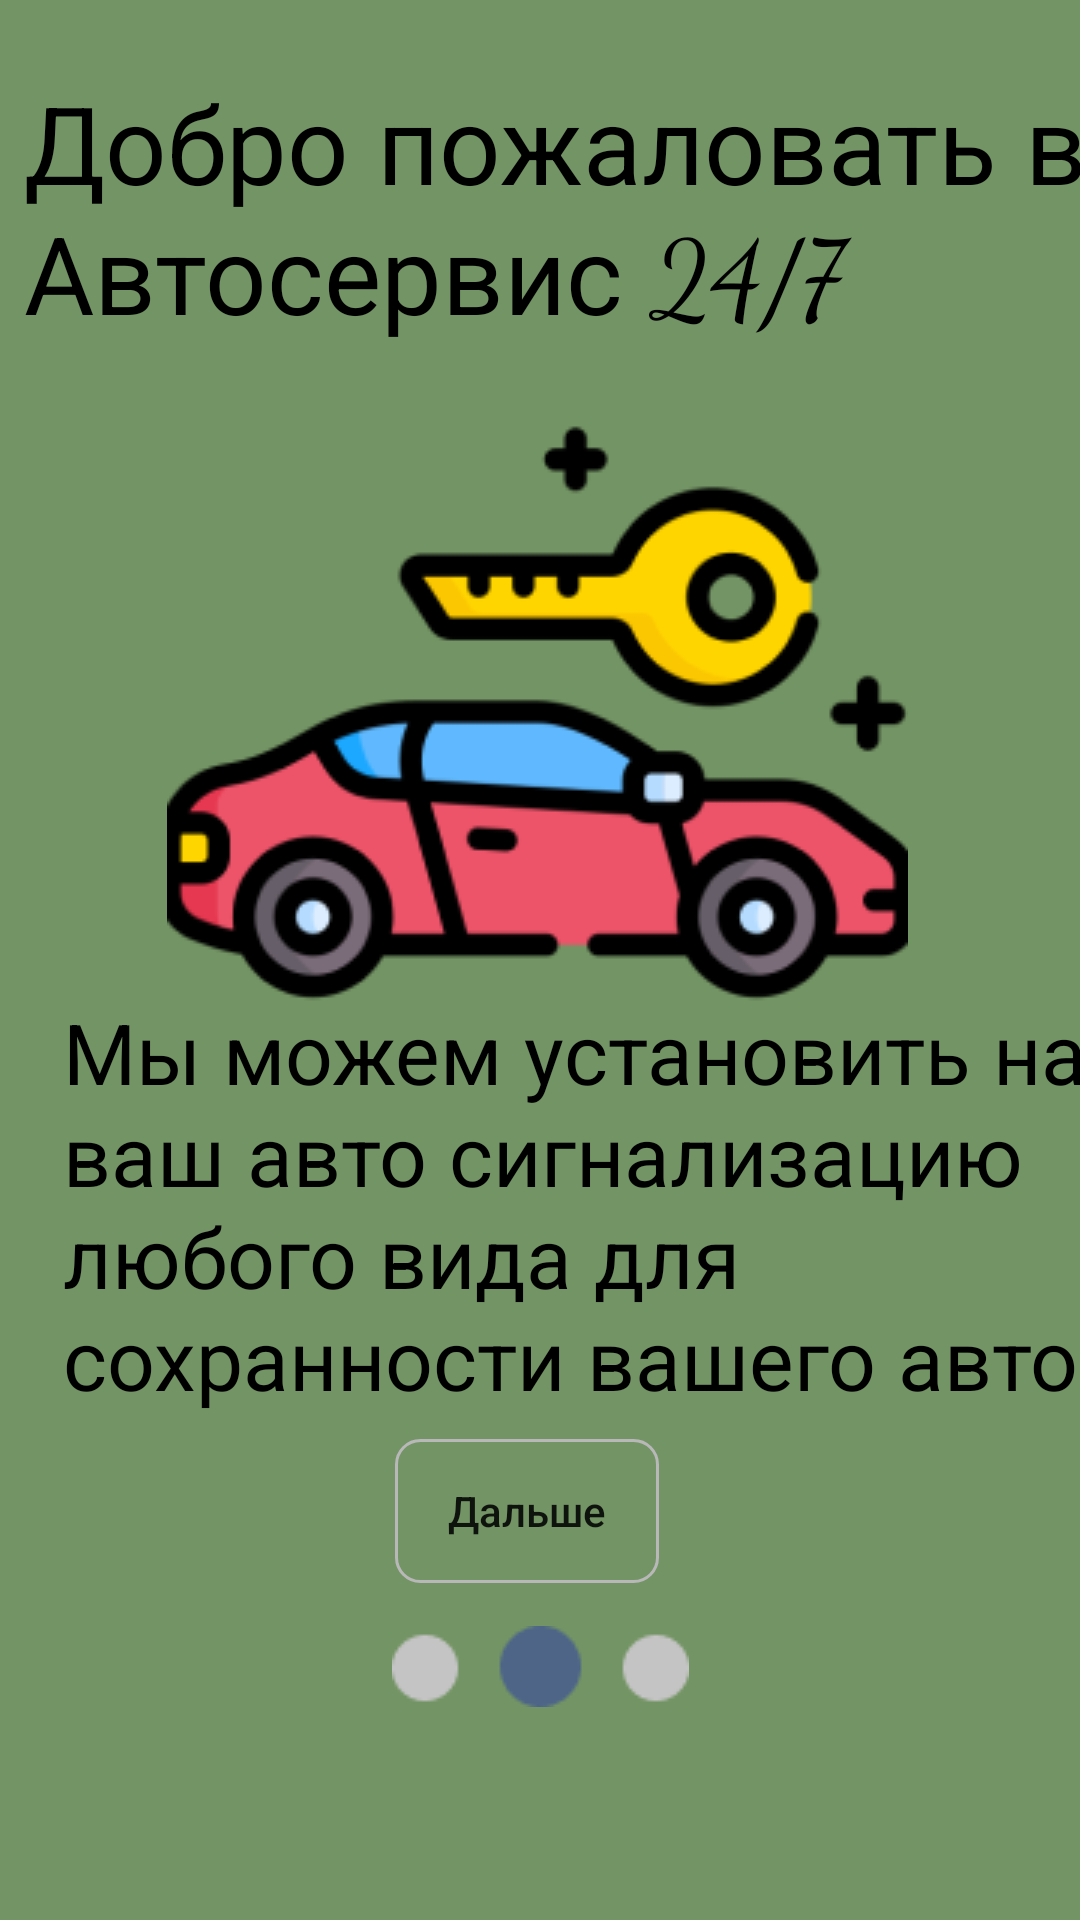

Write the Android layout XML for this screen, with the resource values it uses.
<!-- AndroidManifest.xml: application theme Theme.Carservice -->
<!-- res/layout/activity_android2.xml -->
<?xml version="1.0" encoding="utf-8"?>
<androidx.constraintlayout.widget.ConstraintLayout xmlns:android="http://schemas.android.com/apk/res/android"
    xmlns:app="http://schemas.android.com/apk/res-auto"
    xmlns:tools="http://schemas.android.com/tools"
    android:layout_width="match_parent"
    android:layout_height="match_parent"
    android:background="@color/green"
    tools:context=".Android2">
    <ImageView
        android:id="@+id/imageView2"
        android:layout_width="wrap_content"
        android:layout_height="wrap_content"
        android:layout_marginStart="81dp"
        android:layout_marginTop="36dp"
        android:layout_marginEnd="83dp"
        android:layout_marginBottom="316dp"
        app:layout_constraintBottom_toBottomOf="parent"
        app:layout_constraintEnd_toEndOf="parent"
        app:layout_constraintStart_toStartOf="parent"
        app:layout_constraintTop_toBottomOf="@+id/textView2"
        app:srcCompat="@drawable/iconcar" />

    <TextView
        android:id="@+id/textView2"
        android:layout_width="wrap_content"
        android:layout_height="wrap_content"
        android:layout_marginStart="16dp"
        android:layout_marginTop="22dp"
        android:fontFamily="cursive"
        android:text="Добро пожаловать в Автосервис 24/7 "
        android:textColor="#000000"
        android:textSize="36sp"
        app:layout_constraintEnd_toEndOf="parent"
        app:layout_constraintStart_toStartOf="parent"
        app:layout_constraintTop_toTopOf="parent" />

    <TextView
        android:id="@+id/textView3"
        android:layout_width="387dp"
        android:layout_height="141dp"
        android:layout_marginStart="21dp"
        android:layout_marginTop="25dp"
        android:layout_marginBottom="194dp"
        android:fontFamily="cursive"
        android:text="Мы можем установить на ваш авто сигнализацию любого вида для сохранности вашего авто"
        android:textColor="#000000"
        android:textSize="28sp"
        app:layout_constraintBottom_toBottomOf="parent"
        app:layout_constraintEnd_toEndOf="parent"
        app:layout_constraintHorizontal_bias="0.0"
        app:layout_constraintStart_toStartOf="parent"
        app:layout_constraintTop_toBottomOf="@+id/imageView2"
        app:layout_constraintVertical_bias="0.694" />

    <ImageView
        android:id="@+id/imageView4"
        android:layout_width="wrap_content"
        android:layout_height="wrap_content"
        android:layout_marginStart="156dp"
        android:layout_marginTop="77dp"
        android:layout_marginEnd="156dp"
        android:layout_marginBottom="78dp"
        app:layout_constraintBottom_toBottomOf="parent"
        app:layout_constraintEnd_toEndOf="parent"
        app:layout_constraintStart_toStartOf="parent"
        app:layout_constraintTop_toBottomOf="@+id/textView3"
        app:srcCompat="@drawable/grp" />

    <Button
        android:id="@+id/button2"
        android:layout_width="wrap_content"
        android:layout_height="wrap_content"
        android:layout_marginStart="157dp"
        android:layout_marginTop="11dp"
        android:layout_marginEnd="166dp"
        android:layout_marginBottom="18dp"
        android:background="@drawable/ramka"
        android:onClick="btn2"
        android:text="Дальше"
        android:textAllCaps="false"
        app:layout_constraintBottom_toTopOf="@+id/imageView4"
        app:layout_constraintEnd_toEndOf="parent"
        app:layout_constraintStart_toStartOf="parent"
        app:layout_constraintTop_toBottomOf="@+id/textView3" />

</androidx.constraintlayout.widget.ConstraintLayout>
<!-- resources referenced by this layout -->
<resources>
  <color name="green">#739464</color>
  <!-- drawable grp: png bitmap (drawable, 959 bytes) -->
  <!-- drawable iconcar: png bitmap (drawable-v24, 18195 bytes) -->
  <!-- drawable ramka (drawable) -->
  <?xml version="1.0" encoding="utf-8"?>
  <shape xmlns:android="http://schemas.android.com/apk/res/android">
  
          <stroke android:width="1dp" android:color="#b8b8b8"/>
          <corners android:radius="8dp"/>
      </shape>
  <style name="Theme.Carservice" parent="Theme.AppCompat.DayNight.NoActionBar">
          
          <item name="colorPrimary">@color/purple_500</item>
          <item name="colorPrimaryVariant">@color/purple_700</item>
          <item name="colorOnPrimary">@color/white</item>
          
          <item name="colorSecondary">@color/teal_200</item>
          <item name="colorSecondaryVariant">@color/teal_700</item>
          <item name="colorOnSecondary">@color/black</item>
          
          <item name="android:statusBarColor" tools:targetApi="l">?attr/colorPrimaryVariant</item>
          
      </style>
  <color name="purple_500">#FF6200EE</color>
  <color name="purple_700">#FF3700B3</color>
  <color name="white">#FFFFFFFF</color>
  <color name="teal_200">#FF03DAC5</color>
  <color name="teal_700">#FF018786</color>
  <color name="black">#FF000000</color>
</resources>
